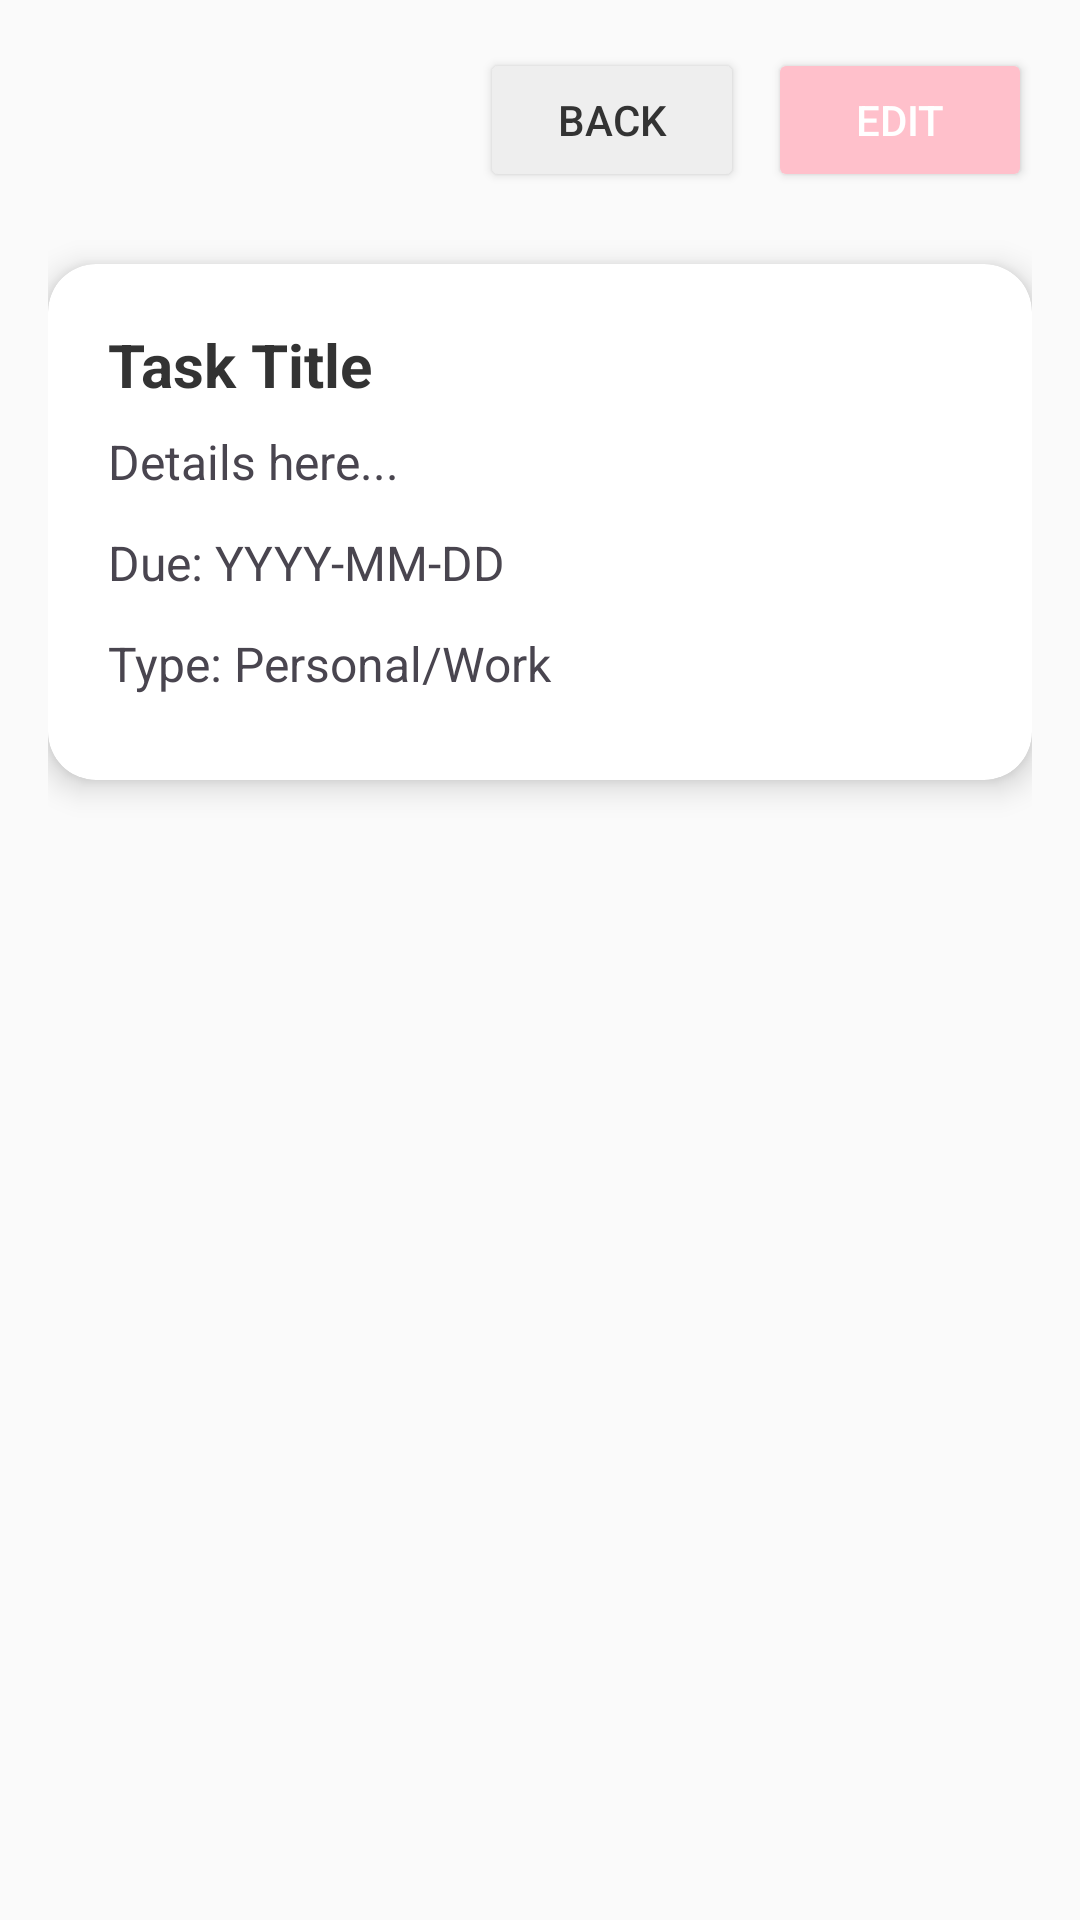

Android layout source for this screen:
<!-- AndroidManifest.xml: application theme Theme.TaskyBear -->
<!-- res/layout/activity_task_details.xml -->
<?xml version="1.0" encoding="utf-8"?>
<androidx.constraintlayout.widget.ConstraintLayout xmlns:android="http://schemas.android.com/apk/res/android"
    xmlns:app="http://schemas.android.com/apk/res-auto"
    android:layout_width="match_parent"
    android:layout_height="match_parent"
    android:padding="16dp"
    android:background="#FAFAFA">

    
    <LinearLayout
        android:id="@+id/buttonLayout"
        android:layout_width="wrap_content"
        android:layout_height="wrap_content"
        android:orientation="horizontal"
        android:gravity="end"
        app:layout_constraintTop_toTopOf="parent"
        app:layout_constraintEnd_toEndOf="parent">

        <Button
            android:id="@+id/backButton"
            android:layout_width="wrap_content"
            android:layout_height="wrap_content"
            android:text="Back"
            android:layout_marginEnd="8dp"
            android:backgroundTint="#EEEEEE"
            android:textColor="#333333" />

        <Button
            android:id="@+id/editButton"
            android:layout_width="wrap_content"
            android:layout_height="wrap_content"
            android:text="Edit"
            android:backgroundTint="#FFC0CB"
            android:textColor="#FFFFFF" />
    </LinearLayout>

    
    <androidx.cardview.widget.CardView
        android:layout_width="0dp"
        android:layout_height="wrap_content"
        android:layout_marginTop="24dp"
        app:cardCornerRadius="16dp"
        app:cardElevation="6dp"
        app:layout_constraintTop_toBottomOf="@id/buttonLayout"
        app:layout_constraintStart_toStartOf="parent"
        app:layout_constraintEnd_toEndOf="parent">

        <LinearLayout
            android:layout_width="match_parent"
            android:layout_height="wrap_content"
            android:orientation="vertical"
            android:padding="20dp">

            <TextView
                android:id="@+id/taskTitleDetail"
                android:layout_width="match_parent"
                android:layout_height="wrap_content"
                android:text="Task Title"
                android:textSize="20sp"
                android:textStyle="bold"
                android:textColor="#333333"
                android:layout_marginBottom="8dp" />

            <TextView
                android:id="@+id/taskDetailsDetail"
                android:layout_width="match_parent"
                android:layout_height="wrap_content"
                android:text="Details here..."
                android:textSize="16sp"
                android:layout_marginBottom="12dp" />

            <TextView
                android:id="@+id/taskDateDetail"
                android:layout_width="match_parent"
                android:layout_height="wrap_content"
                android:text="Due: YYYY-MM-DD"
                android:textSize="16sp"
                android:layout_marginBottom="12dp" />

            <TextView
                android:id="@+id/taskTypeDetail"
                android:layout_width="match_parent"
                android:layout_height="wrap_content"
                android:text="Type: Personal/Work"
                android:textSize="16sp"
                android:layout_marginBottom="8dp" />
        </LinearLayout>
    </androidx.cardview.widget.CardView>

</androidx.constraintlayout.widget.ConstraintLayout>
<!-- resources referenced by this layout -->
<resources>
  <style name="Theme.TaskyBear" parent="Base.Theme.TaskyBear" />
  <style name="Base.Theme.TaskyBear" parent="Theme.Material3.DayNight.NoActionBar">
          
          
      </style>
</resources>
